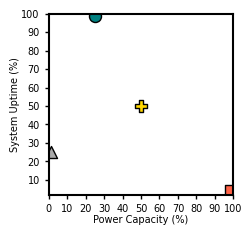

Python code for this plot: (Note: this script raises an exception after producing the figure.)
# imports
import os
import numpy as np
import matplotlib.pyplot as plt

# define plotting defaults
plt.rcParams.update(
    {   
        "font.family": "Arial",
        "font.size": 7,
        "axes.linewidth": 1.5,
        "lines.linewidth": 2,
        "lines.markersize": 6,
        "xtick.major.size": 3,
        "xtick.major.width": 1,
        "ytick.major.size": 3,
        "ytick.major.width": 1,
        "xtick.direction": "out",
        "ytick.direction": "out",
        "ytick.labelsize": 7,
        "xtick.labelsize": 7, 
    }
)

fig, a = plt.subplots(figsize=(180 / 25.4/2, 120 / 25.4/2), layout="tight")

a.set_aspect("equal", adjustable="box")
a.set(
    xlim=(0, 100),
    xticks=np.arange(0, 101, 10),
    yticks=np.arange(0, 101, 10),
    ylim=(2, 100),
    aspect="equal",
)
a.set_xlabel("Power Capacity (%)", labelpad=1)
a.set_ylabel("System Uptime (%)", labelpad=1)

# power capacity, uptime
overlay = True
overlay_points = np.array([
    [0.99, 0.04],
    [0.01, 0.25],
    [0.5, 0.5],
    [0.25, 0.99]
])

if overlay:
    overlay_colors= ["#FF6347", "#A9A9A9", "#FFD700", "#008080"]    

    # overlay points
    overlay_shapes = ["s", "^", "P", "o"]
    for i, point in enumerate(overlay_points):
        # calculate the color based on the index
        color = overlay_colors[i % len(overlay_colors)]
        # scatter the points
        a.scatter(
            point[0] * 100, 
            point[1] * 100, 
            marker=overlay_shapes[i],
            edgecolor="black",
            linewidth=1,
            color=color, 
            s=75, 
            clip_on=True
        )

for ext in ["png", "pdf", "svg"]:
    path = os.path.dirname(os.path.dirname(os.path.abspath(__file__)))
    fig_path = os.path.join(path, "figures", ext, f"designspace_plot.{ext}")
    fig.savefig(fig_path, dpi=300, bbox_inches="tight")